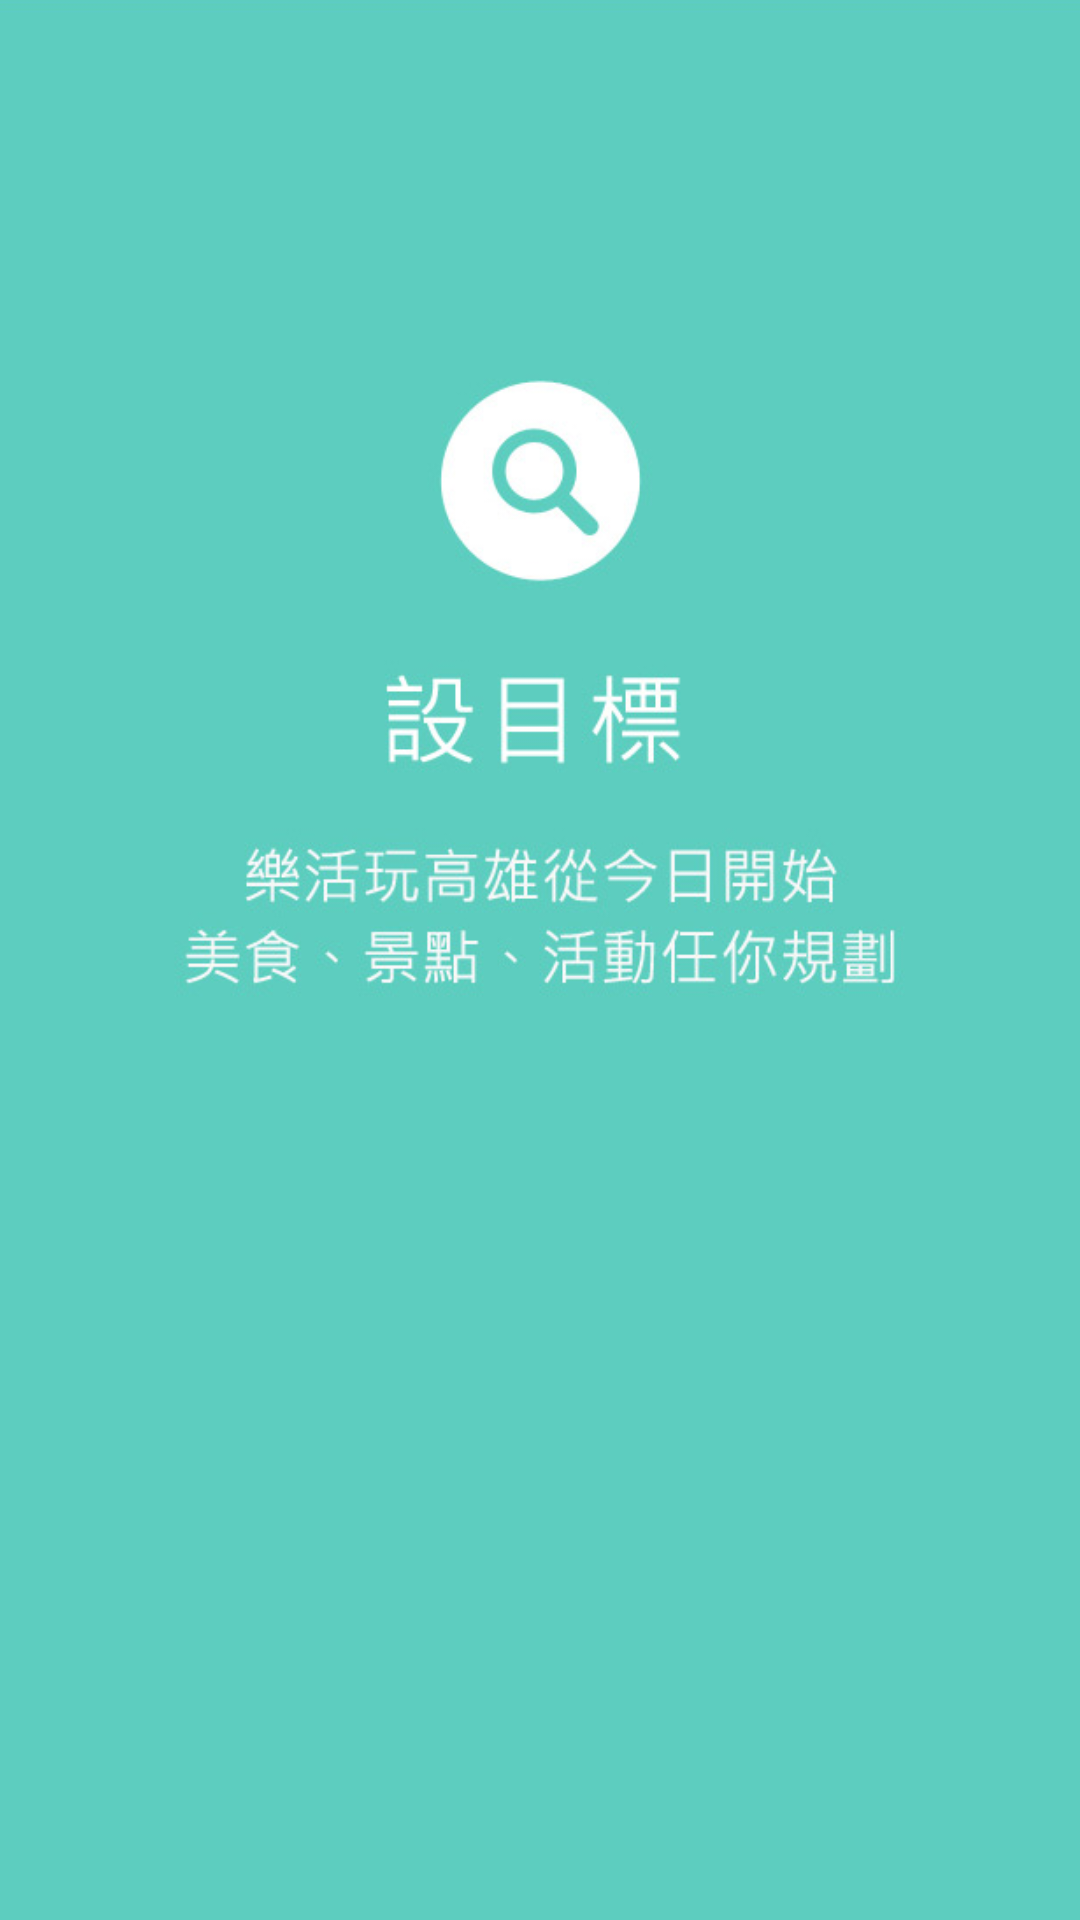

Android layout source for this screen:
<!-- AndroidManifest.xml: activity theme NoTitle -->
<!-- res/layout/fragment_tutorial.xml -->
<RelativeLayout xmlns:android="http://schemas.android.com/apk/res/android"
    xmlns:tools="http://schemas.android.com/tools"
    android:layout_width="match_parent"
    android:layout_height="match_parent"
    tools:context="com.gocharm.lohaskh.TutorialActivity$PlaceholderFragment" >

    <ImageView
        android:id="@+id/tutoImage"
        android:layout_width="match_parent"
        android:layout_height="match_parent"
        android:scaleType="centerCrop"
        android:src="@drawable/tuto1" />

</RelativeLayout>
<!-- resources referenced by this layout -->
<resources>
  <!-- drawable tuto1: png bitmap (drawable, 109149 bytes) -->
  <style name="NoTitle" parent="android:Theme">  
          <item name="android:windowNoTitle">true</item>  
      </style>
</resources>
